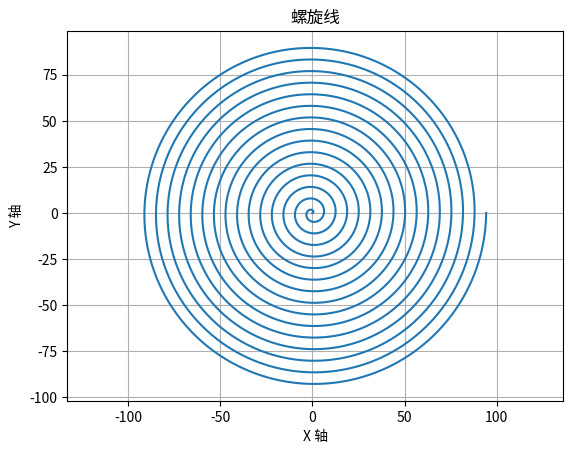

The script that saved this image:
import numpy as np
import matplotlib.pyplot as plt

# 定义螺旋线的参数
theta = np.linspace(0, 30 * np.pi, 22400)  # 生成从0到4π的1000个点
r = theta  # 螺旋线的半径随着θ线性增加，你可以根据需要修改这个表达式

# 计算螺旋线在极坐标下的x和y坐标
x = r * np.cos(theta)
y = r * np.sin(theta)

# 绘制螺旋线
plt.plot(x, y)

# 设置图表标题和坐标轴标签
plt.title('螺旋线')
plt.xlabel('X 轴')
plt.ylabel('Y 轴')

# 显示图表
plt.grid(True)  # 显示网格
plt.axis('equal')  # 保持x轴和y轴比例一致，使螺旋线看起来不扭曲
plt.show()
